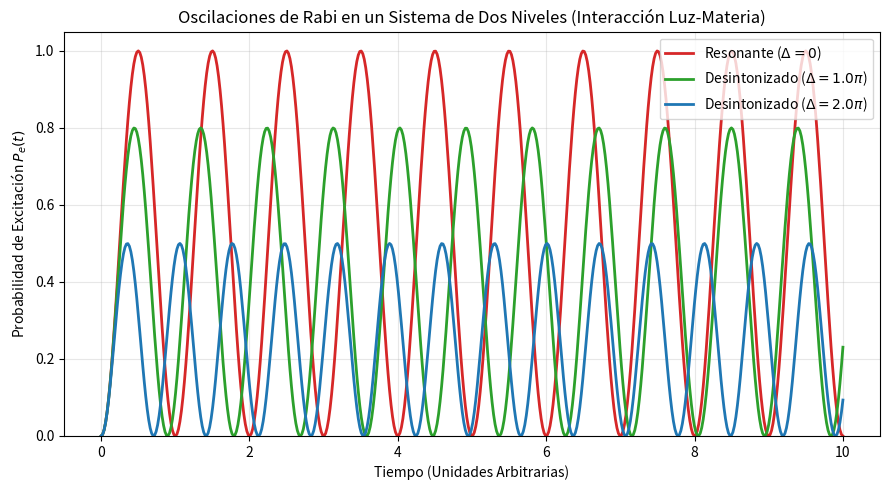

The script that saved this image:
%matplotlib inline
import numpy as np
import matplotlib.pyplot as plt
from scipy.integrate import odeint

def rabi_dynamics(state, t, Omega, Delta):
    """
    Ecuaciones diferenciales acopladas para los coeficientes de amplitud
    de un sistema de dos niveles (aproximación RWA).
    state = [Re(c_g), Im(c_g), Re(c_e), Im(c_e)]
    """
    cg_r, cg_i, ce_r, ce_i = state
    cg = cg_r + 1j*cg_i
    ce = ce_r + 1j*ce_i
    
    # Ecuaciones de Schrödinger con RWA
    dcg_dt = 1j * (Omega / 2.0) * ce * np.exp(1j * Delta * t)
    dce_dt = 1j * (Omega / 2.0) * cg * np.exp(-1j * Delta * t)
    
    return [np.real(dcg_dt), np.imag(dcg_dt), np.real(dce_dt), np.imag(dce_dt)]

t_span = np.linspace(0, 10, 500)
Omega_0 = 2.0 * np.pi  # Frecuencia de Rabi (Resonante)

# Condiciones iniciales: Población entera en el estado base |g>
initial_state = [1.0, 0.0, 0.0, 0.0]

# Diferentes valores de Desintonización (Detuning Delta)
detunings = [0.0, 1.0 * np.pi, 2.0 * np.pi]
colors = ['#d62728', '#2ca02c', '#1f77b4']

plt.figure(figsize=(9, 5))

for Delta, color in zip(detunings, colors):
    solution = odeint(rabi_dynamics, initial_state, t_span, args=(Omega_0, Delta))
    
    # Probabilidad de estar en el estado excitado |e>
    ce_real = solution[:, 2]
    ce_imag = solution[:, 3]
    prob_e = ce_real**2 + ce_imag**2
    
    label_str = 'Resonante ($\\Delta = 0$)' if Delta == 0 else f'Desintonizado ($\\Delta = {Delta/np.pi:.1f}\\pi$)'
    plt.plot(t_span, prob_e, lw=2, color=color, label=label_str)

plt.title("Oscilaciones de Rabi en un Sistema de Dos Niveles (Interacción Luz-Materia)")
plt.xlabel("Tiempo (Unidades Arbitrarias)")
plt.ylabel("Probabilidad de Excitación $P_e(t)$")
plt.legend(loc='upper right')
plt.grid(True, alpha=0.3)
plt.ylim(0, 1.05)
plt.tight_layout()
# plt.show()
